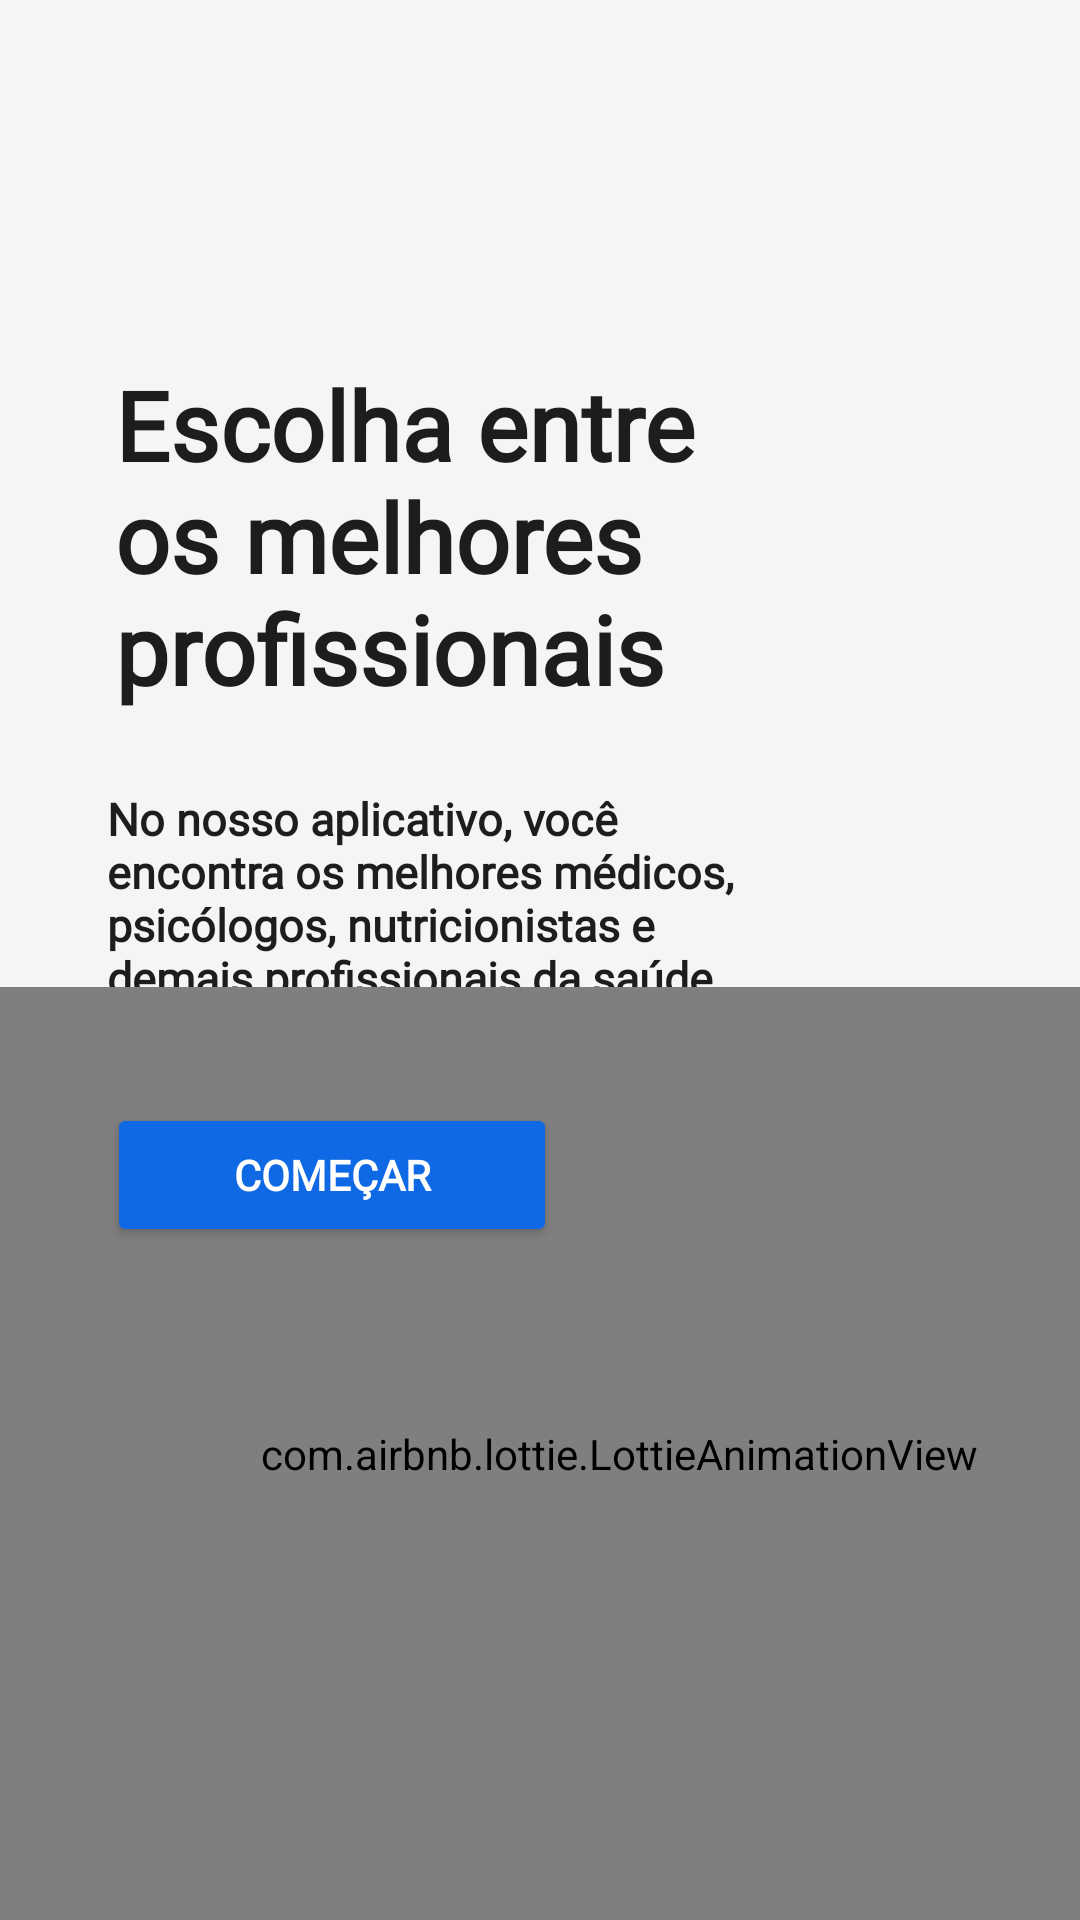

Produce the Android XML layout that renders to this screen, including the resource entries it uses.
<!-- AndroidManifest.xml: application theme Theme.DrConsulta -->
<!-- res/layout/fragment_splash.xml -->
<?xml version="1.0" encoding="utf-8"?>
<androidx.constraintlayout.widget.ConstraintLayout xmlns:android="http://schemas.android.com/apk/res/android"
    xmlns:app="http://schemas.android.com/apk/res-auto"
    xmlns:tools="http://schemas.android.com/tools"
    android:layout_width="match_parent"
    android:layout_height="match_parent"
    android:background="@color/bg"
    tools:context=".activity.InicioActivity">

    <TextView
        android:id="@+id/textView2"
        android:layout_width="220dp"
        android:layout_height="wrap_content"
        android:layout_marginTop="120dp"
        android:fontFamily="@font/rubik_bold"
        android:text="Escolha entre os melhores profissionais"
        android:textColor="#1D1D1D"
        android:textSize="32sp"
        android:textStyle="bold"
        app:layout_constraintEnd_toEndOf="parent"
        app:layout_constraintHorizontal_bias="0.273"
        app:layout_constraintStart_toStartOf="parent"
        app:layout_constraintTop_toTopOf="parent" />

    <TextView
        android:id="@+id/textView"
        android:layout_width="220dp"
        android:layout_height="80dp"
        android:layout_marginTop="25dp"
        android:fontFamily="@font/rubik_light"
        android:text="No nosso aplicativo, você encontra os melhores médicos, psicólogos, nutricionistas e demais profissionais da saúde."
        android:textColor="#1D1D1D"
        android:textSize="15sp"
        android:textStyle="bold"
        app:layout_constraintEnd_toEndOf="parent"
        app:layout_constraintHorizontal_bias="0.254"
        app:layout_constraintStart_toStartOf="parent"
        app:layout_constraintTop_toBottomOf="@+id/textView2" />

    <com.airbnb.lottie.LottieAnimationView
        android:id="@+id/animation_view"
        android:layout_width="413dp"
        android:layout_height="311dp"
        android:foregroundGravity="bottom"
        app:layout_constraintBottom_toBottomOf="parent"
        app:layout_constraintEnd_toEndOf="parent"
        app:layout_constraintHorizontal_bias="0.0"
        app:layout_constraintStart_toStartOf="parent"
        app:layout_constraintTop_toBottomOf="@+id/button"
        app:layout_constraintVertical_bias="1.0"
        app:lottie_autoPlay="true"
        app:lottie_loop="true"
        app:lottie_rawRes="@raw/login23" />

    <Button
        android:id="@+id/button"
        android:layout_width="150dp"
        android:layout_height="wrap_content"
        android:layout_marginTop="25dp"
        android:fontFamily="@font/rubik_bold"
        android:text="Começar"
        android:textColor="@color/white"
        android:textStyle="bold"
        app:backgroundTint="@color/button"
        app:layout_constraintStart_toStartOf="@+id/textView"
        app:layout_constraintTop_toBottomOf="@+id/textView" />
</androidx.constraintlayout.widget.ConstraintLayout>
<!-- resources referenced by this layout -->
<resources>
  <color name="bg">#F5F5F5</color>
  <color name="button">#1069e4</color>
  <color name="white">#FFFFFFFF</color>
  <style name="Theme.DrConsulta" parent="Theme.MaterialComponents.DayNight.NoActionBar">
          
          <item name="colorPrimary">@color/button</item>
          <item name="colorPrimaryVariant">@color/button</item>
          <item name="colorOnPrimary">@color/white</item>
          
          <item name="colorSecondary">@color/button</item>
          <item name="colorSecondaryVariant">@color/teal_700</item>
          <item name="colorOnSecondary">@color/black</item>
          
          <item name="android:statusBarColor" tools:targetApi="l">?attr/colorPrimaryVariant</item>
          
      </style>
  <color name="teal_700">#FF018786</color>
  <color name="black">#FF000000</color>
</resources>
